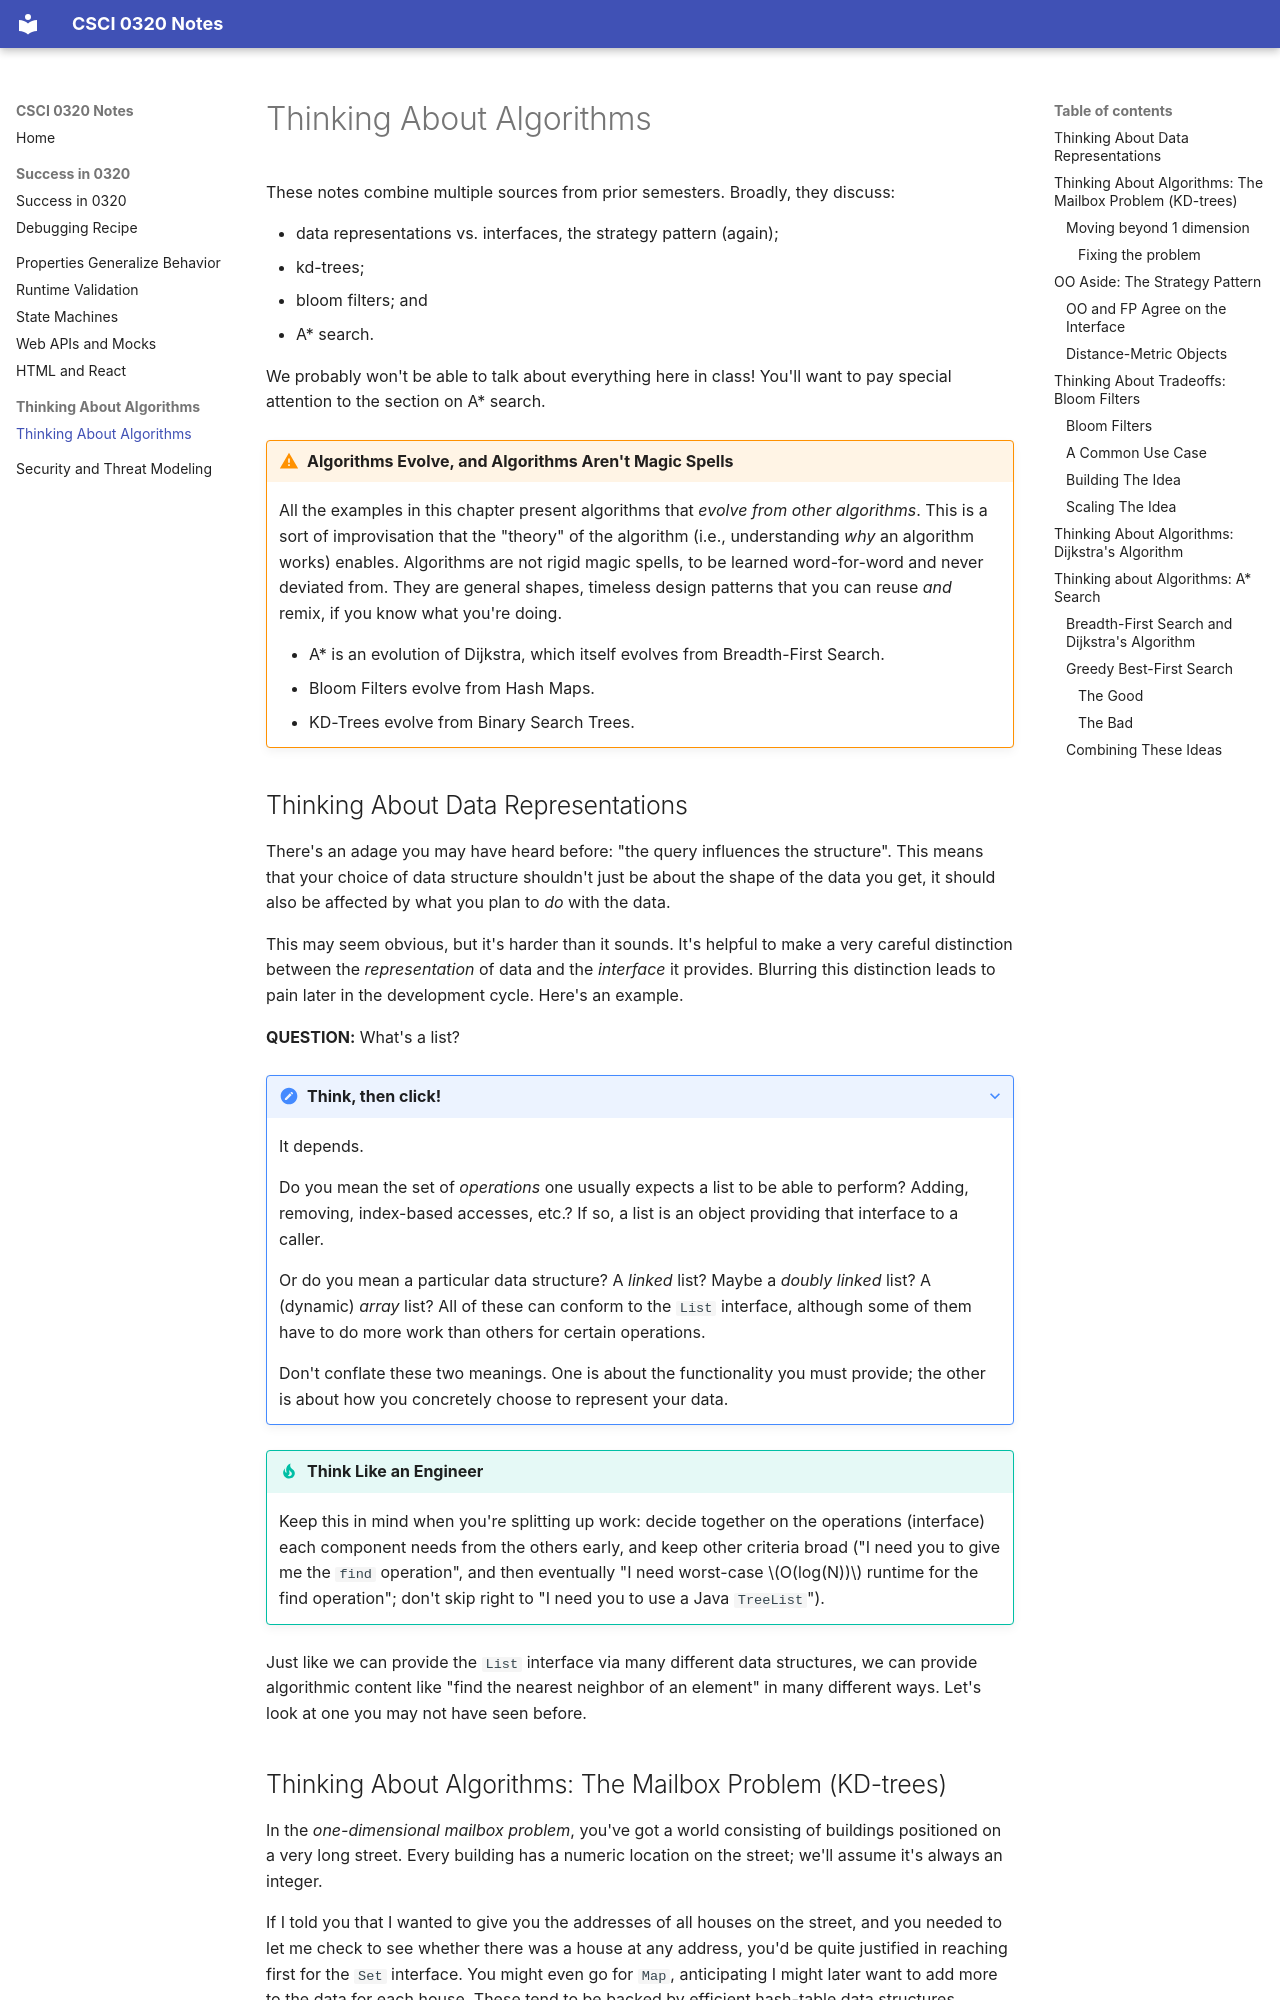

repository: cs0320/notes · page: algorithms/algorithms.html · generator: mkdocs

# Thinking About Algorithms

These notes combine multiple sources from prior semesters. Broadly, they discuss:

* data representations vs. interfaces, the strategy pattern (again); 
* kd-trees; 
* bloom filters; and 
* A* search.

We probably won't be able to talk about everything here in class! You'll want to pay special attention to the section on A* search.

!!! warning "Algorithms Evolve, and Algorithms Aren't Magic Spells"
    All the examples in this chapter present algorithms that _evolve from other algorithms_. This is a sort of improvisation that the "theory" of the algorithm (i.e., understanding _why_ an algorithm works) enables. Algorithms are not rigid magic spells, to be learned word-for-word and never deviated from. They are general shapes, timeless design patterns that you can reuse _and_ remix, if you know what you're doing. 

    - A* is an evolution of Dijkstra, which itself evolves from Breadth-First Search.
    - Bloom Filters evolve from Hash Maps. 
    - KD-Trees evolve from Binary Search Trees.

## Thinking About Data Representations

There's an adage you may have heard before: "the query influences the structure". This means that your choice of data structure shouldn't just be about the shape of the data you get, it should also be affected by what you plan to _do_ with the data. 

This may seem obvious, but it's harder than it sounds. It's helpful to make a very careful distinction between the _representation_ of data and the _interface_ it provides. Blurring this distinction leads to pain later in the development cycle. Here's an example. 

**QUESTION:** What's a list?

??? note "Think, then click!"
    It depends.

    Do you mean the set of _operations_ one usually expects a list to be able to perform? Adding, removing, index-based accesses, etc.? If so, a list is an object providing that interface to a caller.

    Or do you mean a particular data structure? A _linked_ list? Maybe a _doubly linked_ list? A (dynamic) _array_ list? All of these can conform to the `List` interface, although some of them have to do more work than others for certain operations.

    Don't conflate these two meanings. One is about the functionality you must provide; the other is about how you concretely choose to represent your data.

!!! tip "Think Like an Engineer"
    Keep this in mind when you're splitting up work: decide together on the operations (interface) each component needs from the others early, and keep other criteria broad ("I need you to give me the `find` operation", and then eventually "I need worst-case $O(log(N))$ runtime for the find operation"; don't skip right to  "I need you to use a Java `TreeList`").

Just like we can provide the `List` interface via many different data structures, we can provide algorithmic content like "find the nearest neighbor of an element" in many different ways. Let's look at one you may not have seen before.
